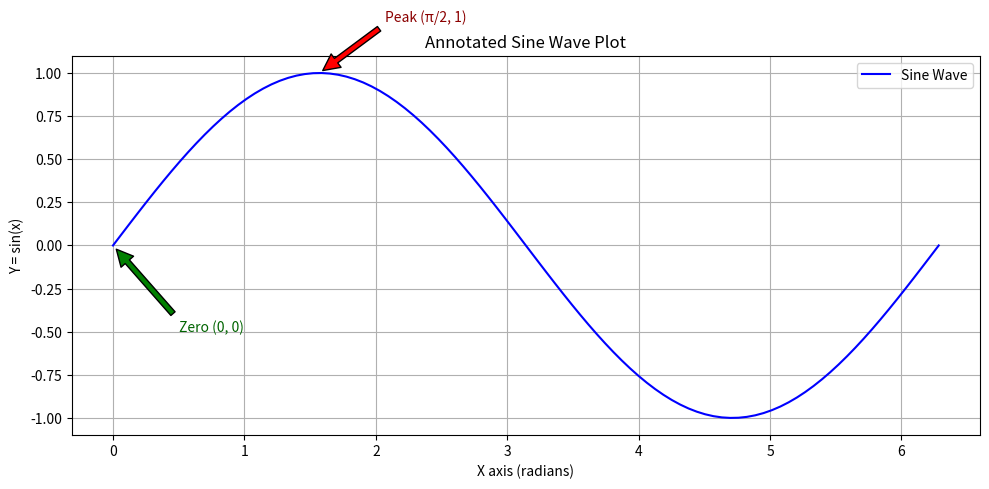

Generate this figure with matplotlib:
# annotated_sine_wave.py

import numpy as np
import matplotlib.pyplot as plt

# Generate data
x = np.linspace(0, 2 * np.pi, 100)
y = np.sin(x)

# Plot sine wave
plt.figure(figsize=(10, 5))
plt.plot(x, y, label='Sine Wave', color='blue')

# Annotate the peak
peak_x = np.pi / 2
peak_y = np.sin(peak_x)

plt.annotate('Peak (π/2, 1)',
             xy=(peak_x, peak_y),
             xytext=(peak_x + 0.5, peak_y + 0.3),
             arrowprops=dict(facecolor='red', shrink=0.05),
             fontsize=10,
             color='darkred')

# Annotate zero crossing
zero_x = 0
zero_y = 0

plt.annotate('Zero (0, 0)',
             xy=(zero_x, zero_y),
             xytext=(zero_x + 0.5, zero_y - 0.5),
             arrowprops=dict(facecolor='green', shrink=0.05),
             fontsize=10,
             color='darkgreen')

# Add titles and labels
plt.title('Annotated Sine Wave Plot')
plt.xlabel('X axis (radians)')
plt.ylabel('Y = sin(x)')
plt.grid(True)
plt.legend()
plt.tight_layout()
plt.show()
